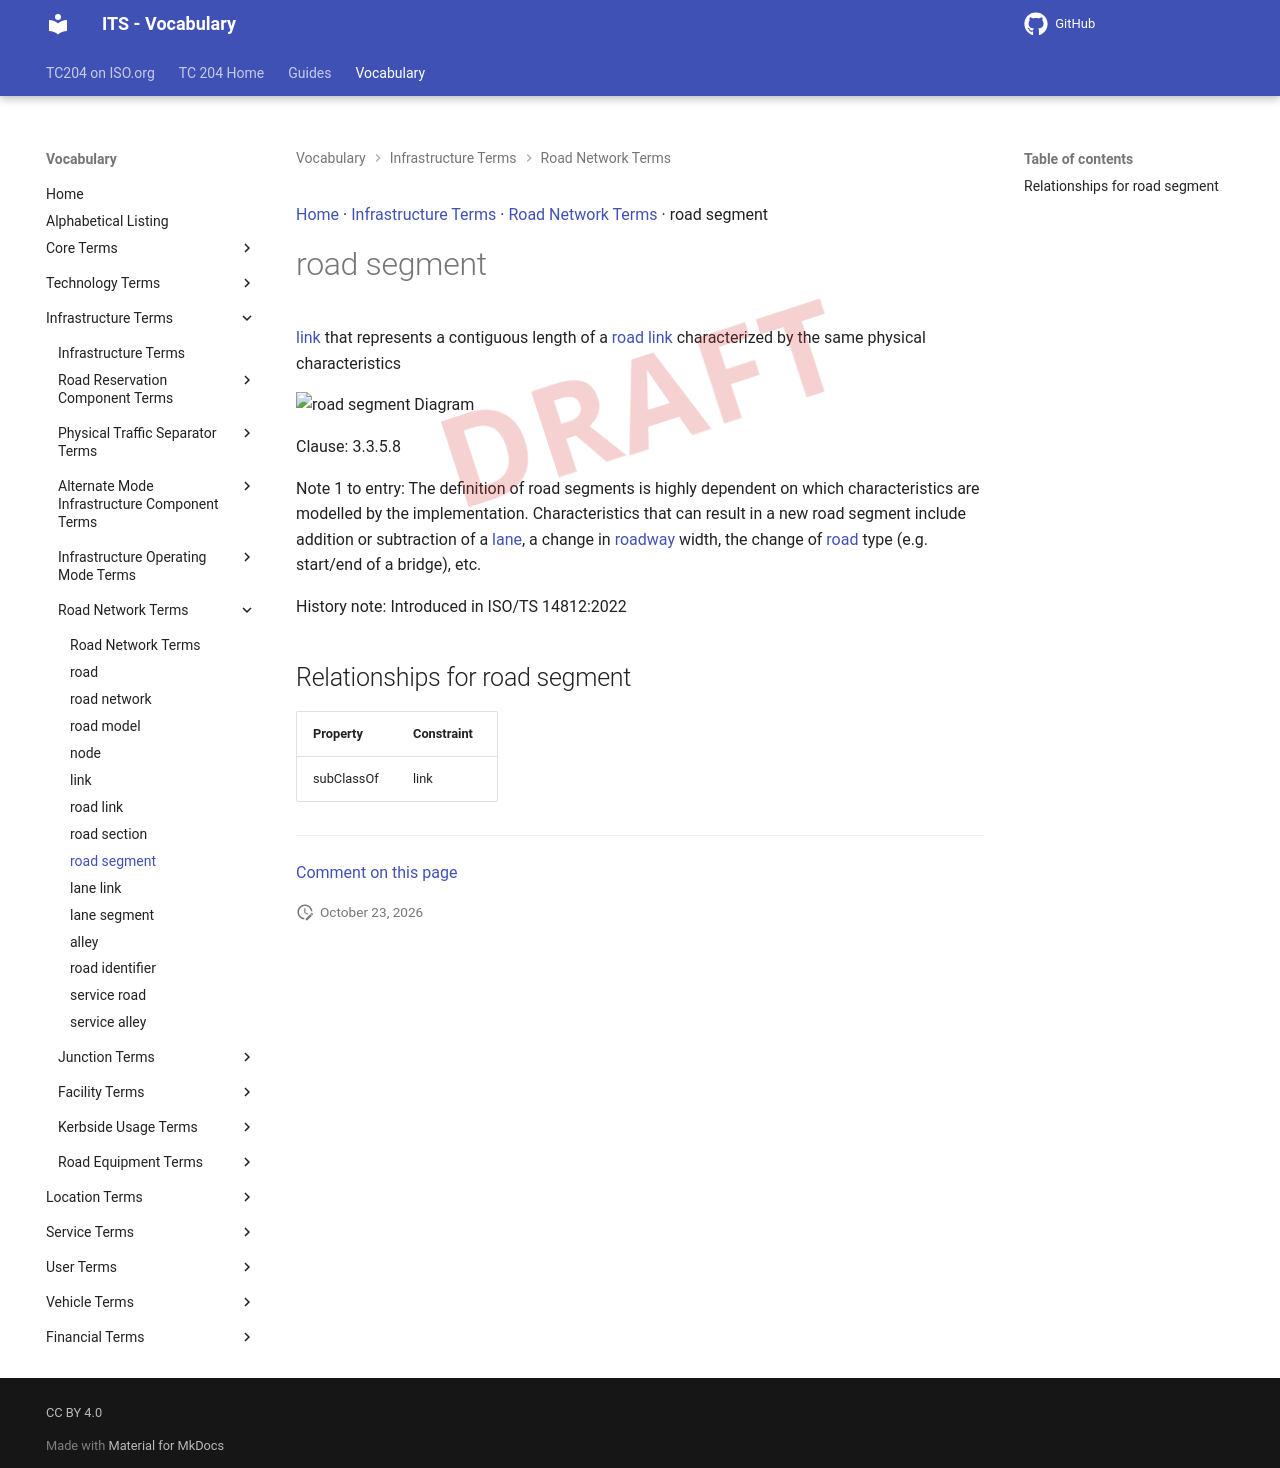

repository: ISO-TC204/iso14812 · page: v1.1.2-alpha.5/terms/road segment/index.html · generator: mkdocs

[Home](../index.md) · [Infrastructure Terms](groups/Infrastructure Terms.md) · [Road Network Terms](patterns/Road Network Terms.md) · road segment

# road segment

<div class="draft4-watermark" aria-hidden="true"></div>

[link](link.md) that represents a contiguous length of a [road link](road link.md) characterized by the same physical characteristics

<object type="image/svg+xml" data="../../diagrams/road segment.dot.svg">
    <img alt="road segment Diagram" src="../../diagrams/road segment.dot.png" /> <!-- Fallback for non-SVG browsers -->
</object>

Clause: 3.3.5.8

Note 1 to entry: The definition of road segments is highly dependent on which characteristics are modelled by the implementation. Characteristics that can result in a new road segment include addition or subtraction of a [lane](lane.md), a change in [roadway](roadway.md) width, the change of [road](road.md) type (e.g. start/end of a bridge), etc.

History note: Introduced in ISO/TS 14812:2022

## Relationships for road segment

| Property | Constraint |
| --- | --- |
| subClassOf | link |


---

[Comment on this page](https://github.com/ISO-TC204/iso14812/issues/new?template=page-feedback.yml&title=%5BPage+feedback%5D+road+segment&page-title=road+segment&page-path=terms%2Froad+segment.md)
